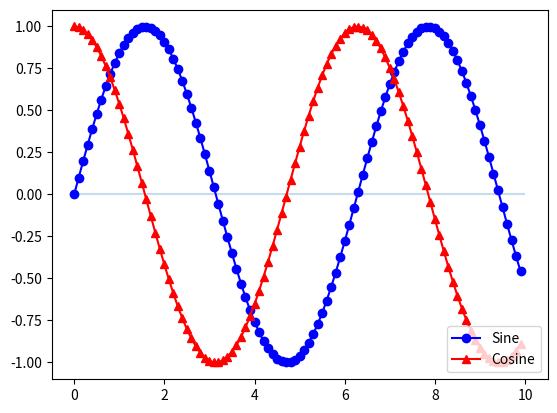

The script that saved this image:
#Import required packages
import numpy as np
import matplotlib.pyplot as plt

#Set x axis using numpy array
x_axis = np.arange(0, 10, 0.1)

#Set two sets of data; sin and cos
sin = np.sin(x_axis)
cos = np.cos(x_axis)

#Draw a horizontal line at (y = 0, x = (0 to 10)) with 0.25 transparency
plt.hlines(0, 0, 10, alpha=0.25)

#Create the markers; blue circles for sine, red triangles for cosine
sine_handle = plt.plot(x_axis, sin, marker='o', color='blue', label='Sine')
cosine_handle = plt.plot(x_axis, cos, marker='^', color='red', label='Cosine')


#Add a legend in the lower right corner
plt.legend(loc="lower right")

#Show the graph
# plt.show()

#Save an image of the chart
plt.savefig("Configuring_Line_Plots_Out.png")
plt.show()